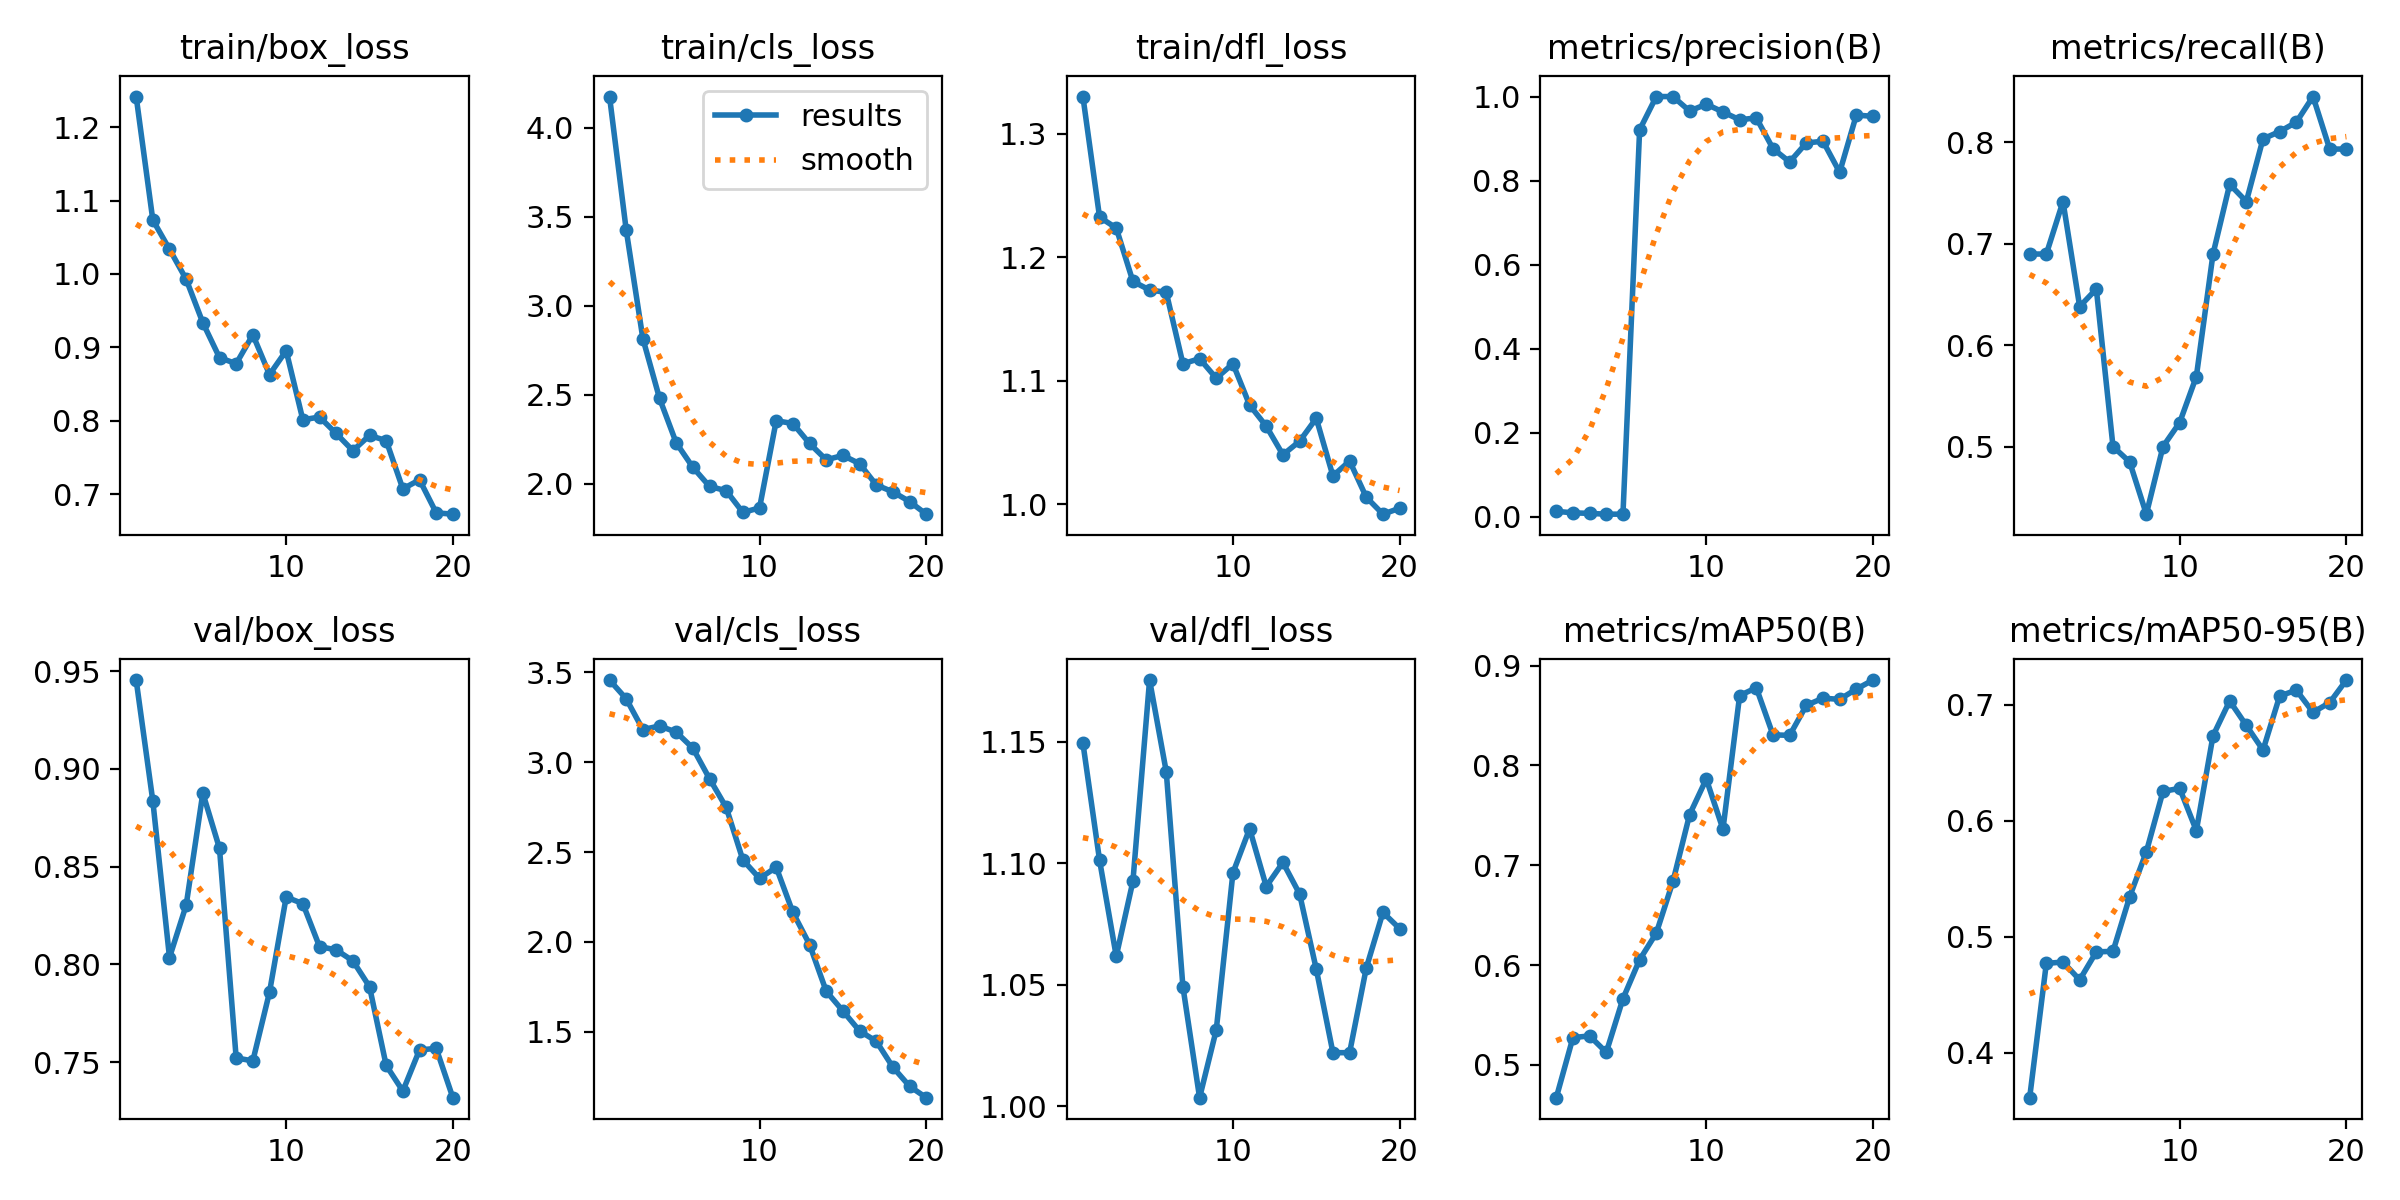

Values plotted in this chart, from the file beside it:
epoch, time, train/box_loss, train/cls_loss, train/dfl_loss, metrics/precision(B), metrics/recall(B), metrics/mAP50(B), metrics/mAP50-95(B), val/box_loss, val/cls_loss, val/dfl_loss, lr/pg0, lr/pg1, lr/pg2
1, 42.56, 1.242, 4.177, 1.33, 0.01314, 0.6897, 0.4671, 0.3614, 0.9455, 3.456, 1.149, 0.0001, 0.0001, 0.0001
2, 64.79, 1.073, 3.427, 1.232, 0.00952, 0.6897, 0.5273, 0.4771, 0.8836, 3.352, 1.101, 0.000206, 0.000206, 0.000206
3, 90.06, 1.034, 2.817, 1.224, 0.00822, 0.7414, 0.5289, 0.4783, 0.8035, 3.18, 1.062, 0.0003004, 0.0003004, 0.0003004
4, 112.2, 0.9928, 2.481, 1.18, 0.00633, 0.6379, 0.5125, 0.463, 0.8303, 3.201, 1.093, 0.0003833, 0.0003833, 0.0003833
5, 131.7, 0.9336, 2.231, 1.173, 0.00636, 0.6552, 0.5662, 0.4871, 0.8876, 3.167, 1.175, 0.0004546, 0.0004546, 0.0004546
6, 155.7, 0.8861, 2.093, 1.172, 0.9208, 0.5, 0.6053, 0.4875, 0.8593, 3.077, 1.138, 0.0005143, 0.0005143, 0.0005143
7, 177.3, 0.8778, 1.986, 1.114, 1, 0.4848, 0.632, 0.5346, 0.7521, 2.907, 1.049, 0.0005625, 0.0005625, 0.0005625
8, 201.3, 0.9173, 1.962, 1.118, 1, 0.4333, 0.6838, 0.5733, 0.7506, 2.748, 1.004, 0.0005992, 0.0005992, 0.0005992
9, 223, 0.863, 1.84, 1.102, 0.9656, 0.5, 0.7508, 0.6254, 0.7857, 2.456, 1.031, 0.0006243, 0.0006243, 0.0006243
10, 243.8, 0.8955, 1.865, 1.114, 0.9818, 0.5236, 0.7863, 0.628, 0.8344, 2.353, 1.096, 0.0006378, 0.0006378, 0.0006378
11, 271.7, 0.8014, 2.355, 1.08, 0.9634, 0.569, 0.7361, 0.5916, 0.8311, 2.415, 1.114, 0.0006398, 0.0006398, 0.0006398
12, 294.4, 0.8052, 2.339, 1.063, 0.9447, 0.6897, 0.87, 0.6733, 0.8091, 2.164, 1.09, 0.0006302, 0.0006302, 0.0006302
13, 312.6, 0.7828, 2.227, 1.04, 0.9493, 0.7584, 0.8779, 0.7033, 0.8074, 1.986, 1.1, 0.0006091, 0.0006091, 0.0006091
14, 331.2, 0.7594, 2.135, 1.051, 0.8761, 0.7414, 0.8307, 0.6822, 0.8018, 1.726, 1.087, 0.0005765, 0.0005765, 0.0005765
15, 349.2, 0.7801, 2.16, 1.07, 0.8444, 0.8032, 0.8301, 0.661, 0.7886, 1.616, 1.056, 0.0005118, 0.0005118, 0.0005118
16, 367.3, 0.7731, 2.114, 1.023, 0.8896, 0.8103, 0.8602, 0.7076, 0.7483, 1.505, 1.022, 0.0004293, 0.0004293, 0.0004293
17, 384, 0.7073, 1.995, 1.035, 0.8937, 0.8196, 0.8674, 0.7126, 0.7352, 1.448, 1.022, 0.0003467, 0.0003467, 0.0003467
18, 405.2, 0.7197, 1.955, 1.006, 0.8198, 0.8448, 0.8662, 0.6936, 0.7562, 1.304, 1.057, 0.0002642, 0.0002642, 0.0002642
19, 423.2, 0.6747, 1.901, 0.992, 0.9558, 0.7931, 0.8765, 0.7019, 0.757, 1.198, 1.08, 0.0001817, 0.0001817, 0.0001817
20, 441.5, 0.6729, 1.83, 0.9968, 0.953, 0.7931, 0.8856, 0.7214, 0.7318, 1.134, 1.073, 9.91865e-05, 9.91865e-05, 9.91865e-05
